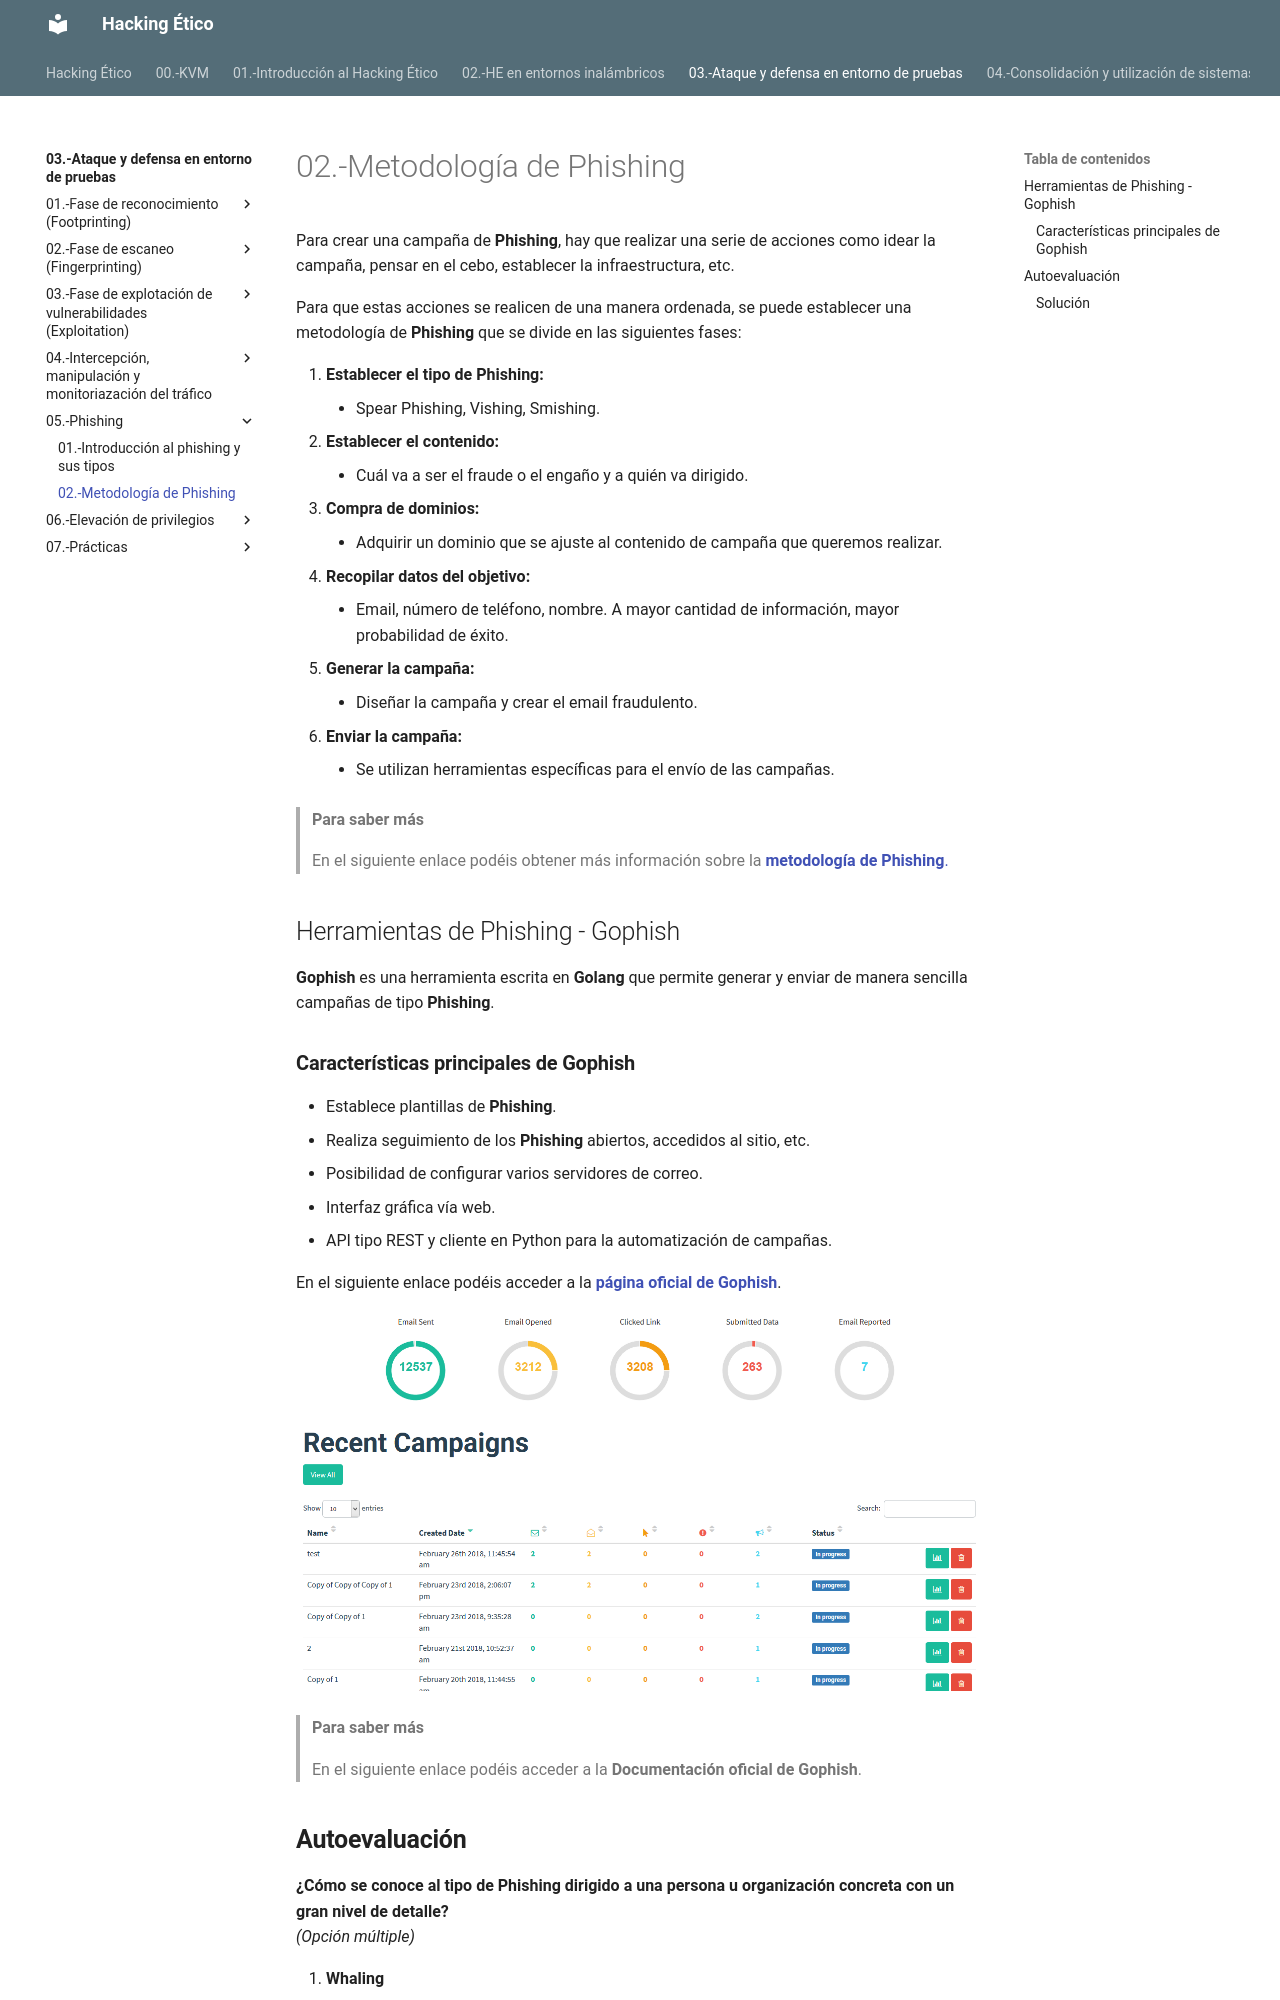

repository: giganteavila/HE · page: 03.-Ataque y defensa en entorno de pruebas/05.-Phishing/02.-Metodología de Phishing/index.html · generator: mkdocs

Para crear una campaña de **Phishing**, hay que realizar una serie de acciones como idear la campaña, pensar en el cebo, establecer la infraestructura, etc.

Para que estas acciones se realicen de una manera ordenada, se puede establecer una metodología de **Phishing** que se divide en las siguientes fases:

1. **Establecer el tipo de Phishing:**
    - Spear Phishing, Vishing, Smishing.
2. **Establecer el contenido:**
    - Cuál va a ser el fraude o el engaño y a quién va dirigido.
3. **Compra de dominios:**
    - Adquirir un dominio que se ajuste al contenido de campaña que queremos realizar.
4. **Recopilar datos del objetivo:**
    - Email, número de teléfono, nombre. A mayor cantidad de información, mayor probabilidad de éxito.
5. **Generar la campaña:**
    - Diseñar la campaña y crear el email fraudulento.
6. **Enviar la campaña:**
    - Se utilizan herramientas específicas para el envío de las campañas.

> **Para saber más**
> 
> En el siguiente enlace podéis obtener más información sobre la [**metodología de Phishing**.](https://book.hacktricks.wiki/en/generic-methodologies-and-resources/phishing-methodology/index.html)


## Herramientas de Phishing - Gophish

**Gophish** es una herramienta escrita en **Golang** que permite generar y enviar de manera sencilla campañas de tipo **Phishing**.
